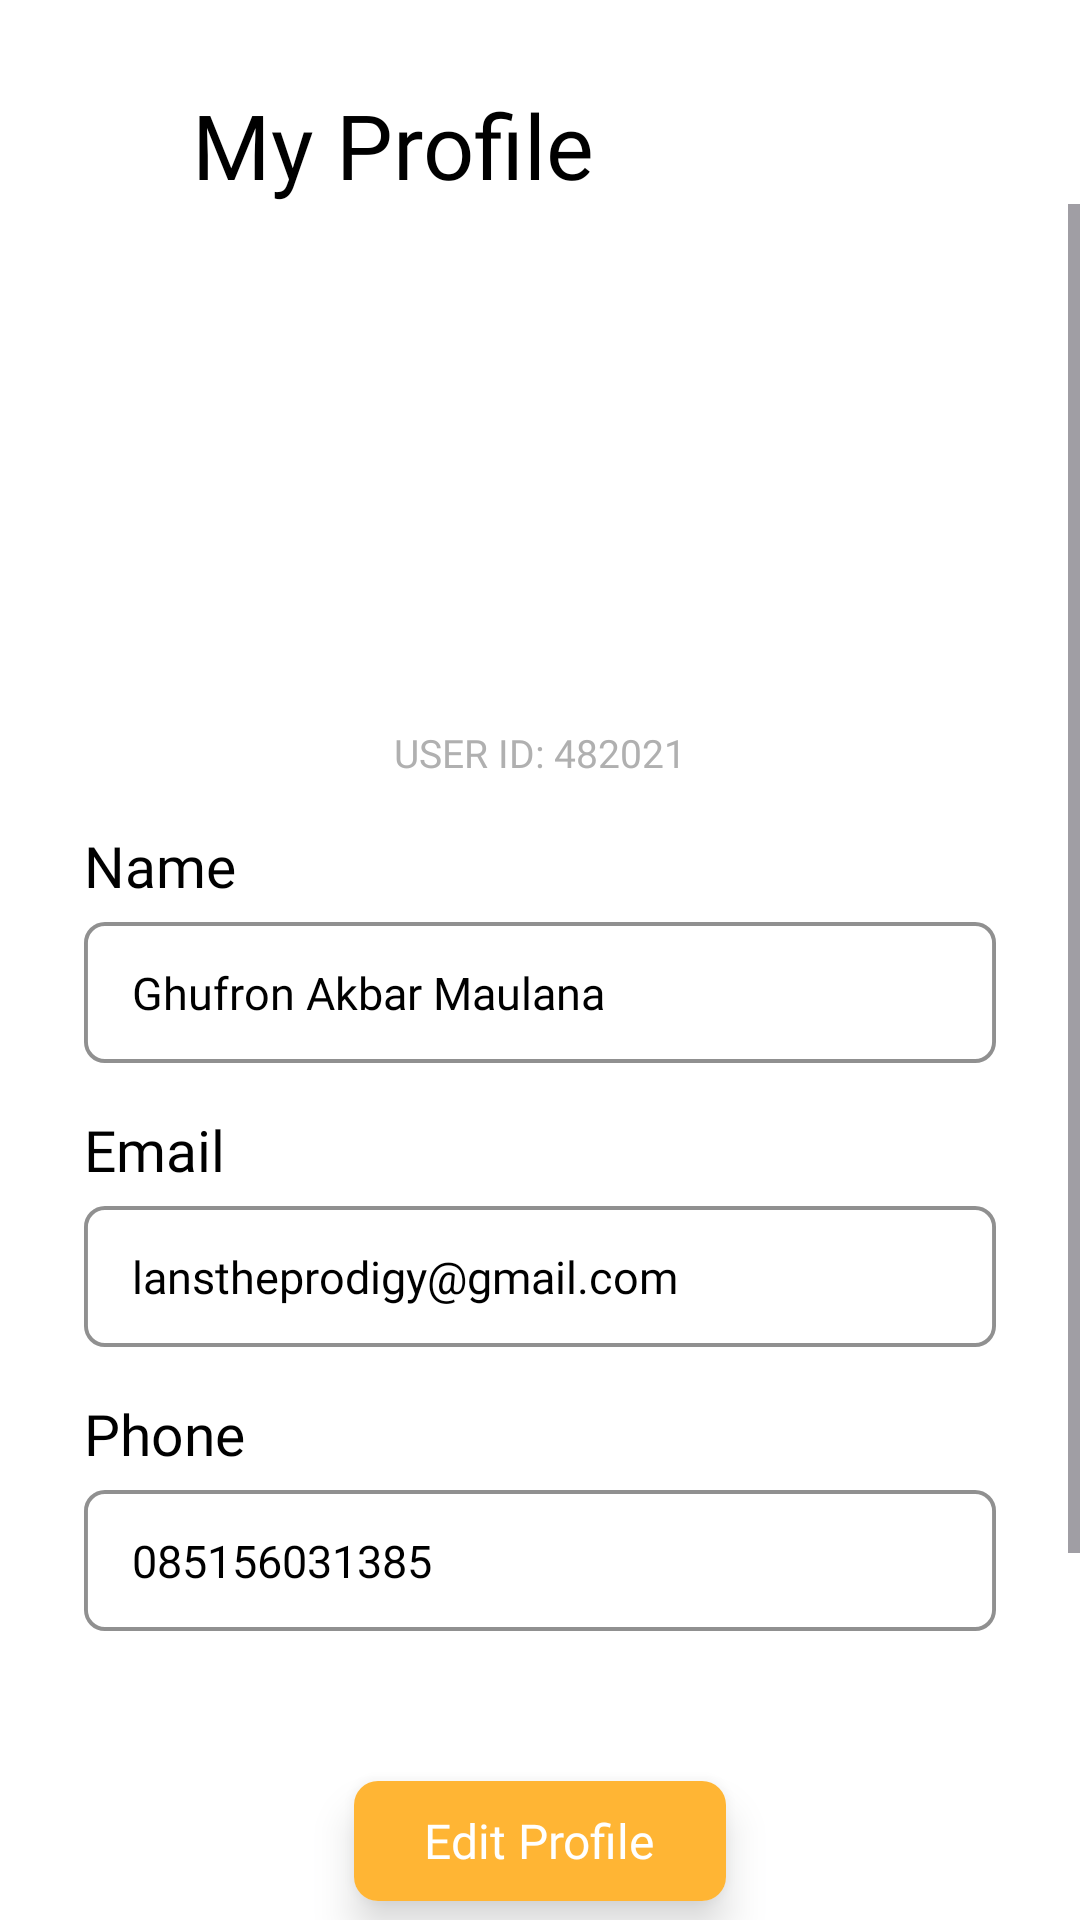

Layout XML and referenced resources for this Android screen:
<!-- AndroidManifest.xml: application theme Theme.Lestari -->
<!-- res/layout/activity_profile.xml -->
<?xml version="1.0" encoding="utf-8"?>
<LinearLayout xmlns:android="http://schemas.android.com/apk/res/android"
    xmlns:app="http://schemas.android.com/apk/res-auto"
    xmlns:tools="http://schemas.android.com/tools"
    android:layout_width="match_parent"
    android:layout_height="match_parent"
    tools:context=".ProfileActivity"
    android:orientation="vertical"
    android:background="@color/white">

    <LinearLayout
        android:layout_width="match_parent"
        android:layout_height="40dp"
        android:orientation="horizontal"
        android:layout_marginHorizontal="28dp"
        android:layout_marginTop="28dp">

        <ImageView
            android:id="@+id/ivButtonBack"
            android:layout_width="26dp"
            android:layout_height="26dp"
            android:src="@drawable/ic_back"
            android:layout_gravity="center"
            android:layout_marginRight="10dp"/>
        <TextView
            android:layout_width="wrap_content"
            android:layout_height="wrap_content"
            android:text="My Profile"
            android:textSize="30sp"
            android:fontFamily="@font/poppins_bold"
            android:textColor="@color/black"
            android:layout_gravity="center"/>
    </LinearLayout>

    <ScrollView
        android:layout_width="match_parent"
        android:layout_height="match_parent">


        <LinearLayout
            android:layout_width="match_parent"
            android:layout_height="match_parent"
            android:orientation="vertical"
            android:layout_marginHorizontal="28dp"
            android:layout_marginTop="28dp">

            <RelativeLayout
                android:layout_width="130dp"
                android:layout_height="130dp"
                android:layout_gravity="center">

                <ImageView
                    android:id="@+id/ivProfPic"
                    android:layout_width="120dp"
                    android:layout_height="120dp"
                    android:layout_centerInParent="true"
                    android:src="@drawable/prof_pic" />
            </RelativeLayout>


            <LinearLayout
                android:layout_width="wrap_content"
                android:layout_height="wrap_content"
                android:orientation="horizontal"
                android:layout_gravity="center">
                <TextView
                    android:layout_marginTop="16dp"
                    android:layout_width="wrap_content"
                    android:layout_height="wrap_content"
                    android:text="USER ID: "
                    android:textColor="@color/gray"
                    android:fontFamily="@font/poppins_medium"
                    android:textSize="13sp"/>
                <TextView
                    android:id="@+id/tvUserId"
                    android:layout_marginTop="16dp"
                    android:layout_width="wrap_content"
                    android:layout_height="wrap_content"
                    android:text="482021"
                    android:textColor="@color/gray"
                    android:fontFamily="@font/poppins_medium"
                    android:textSize="13sp"/>
            </LinearLayout>


            <TextView
                android:layout_marginTop="16dp"
                android:layout_width="wrap_content"
                android:layout_height="wrap_content"
                android:text="Name"
                android:textColor="@color/black"
                android:fontFamily="@font/poppins_medium"
                android:textSize="19sp"/>
            <RelativeLayout
                android:layout_width="match_parent"
                android:layout_height="wrap_content"
                android:layout_marginTop="6dp">

                <ImageView
                    android:layout_width="fill_parent"
                    android:layout_height="wrap_content"
                    android:layout_centerInParent="true"
                    android:adjustViewBounds="true"
                    android:scaleType="centerCrop"
                    android:src="@drawable/inputbox" />

                <TextView
                    android:id="@+id/tvName"
                    android:layout_width="match_parent"
                    android:layout_height="wrap_content"
                    android:layout_centerInParent="true"
                    android:layout_marginHorizontal="16dp"
                    android:background="@color/transparent"
                    android:fontFamily="@font/poppins_regular"
                    android:text="Ghufron Akbar Maulana"
                    android:textColor="@color/black"
                    android:textSize="15sp" />
            </RelativeLayout>


            <TextView
                android:layout_marginTop="16dp"
                android:layout_width="wrap_content"
                android:layout_height="wrap_content"
                android:text="Email"
                android:textColor="@color/black"
                android:fontFamily="@font/poppins_medium"
                android:textSize="19sp"/>
            <RelativeLayout
                android:layout_width="match_parent"
                android:layout_height="wrap_content"
                android:layout_marginTop="6dp">

                <ImageView
                    android:layout_width="fill_parent"
                    android:layout_height="wrap_content"
                    android:layout_centerInParent="true"
                    android:adjustViewBounds="true"
                    android:scaleType="centerCrop"
                    android:src="@drawable/inputbox" />

                <TextView
                    android:id="@+id/tvEmail"
                    android:layout_width="match_parent"
                    android:layout_height="wrap_content"
                    android:layout_centerInParent="true"
                    android:layout_marginHorizontal="16dp"
                    android:background="@color/transparent"
                    android:fontFamily="@font/poppins_regular"
                    android:text="lanstheprodigy@gmail.com"
                    android:textSize="15sp"
                    android:textColor="@color/black"/>
            </RelativeLayout>


            <TextView
                android:layout_marginTop="16dp"
                android:layout_width="wrap_content"
                android:layout_height="wrap_content"
                android:text="Phone"
                android:textColor="@color/black"
                android:fontFamily="@font/poppins_medium"
                android:textSize="19sp"/>
            <RelativeLayout
                android:layout_width="match_parent"
                android:layout_height="wrap_content"
                android:layout_marginTop="6dp">

                <ImageView
                    android:layout_width="fill_parent"
                    android:layout_height="wrap_content"
                    android:layout_centerInParent="true"
                    android:adjustViewBounds="true"
                    android:scaleType="centerCrop"
                    android:src="@drawable/inputbox" />

                <TextView
                    android:id="@+id/tvPhone"
                    android:layout_width="match_parent"
                    android:layout_height="wrap_content"
                    android:layout_centerInParent="true"
                    android:layout_marginHorizontal="16dp"
                    android:background="@color/transparent"
                    android:fontFamily="@font/poppins_regular"
                    android:text="085156031385"
                    android:textSize="15sp"
                    android:textColor="@color/black"/>
            </RelativeLayout>


            <androidx.cardview.widget.CardView
                android:id="@+id/cvButtonEdit"
                android:layout_width="match_parent"
                android:layout_height="wrap_content"
                app:cardElevation="8dp"
                app:cardCornerRadius="8dp"
                android:outlineAmbientShadowColor="@color/shadow"
                android:outlineSpotShadowColor="@color/shadow"
                android:layout_marginTop="50dp"
                android:layout_marginHorizontal="90dp">
                <RelativeLayout
                    android:layout_width="match_parent"
                    android:layout_height="wrap_content">
                    <ImageView
                        android:layout_width="match_parent"
                        android:layout_height="40dp"
                        android:src="@color/primary"/>
                    <TextView
                        android:layout_width="wrap_content"
                        android:layout_height="wrap_content"
                        android:layout_centerInParent="true"
                        android:fontFamily="@font/poppins_regular"
                        android:text="Edit Profile"
                        android:textColor="@color/white"
                        android:textSize="16dp" />
                </RelativeLayout>
            </androidx.cardview.widget.CardView>

            <androidx.cardview.widget.CardView
                android:id="@+id/cvButtonLogout"
                android:layout_width="match_parent"
                android:layout_height="wrap_content"
                app:cardElevation="8dp"
                app:cardCornerRadius="8dp"
                android:outlineAmbientShadowColor="@color/shadow"
                android:outlineSpotShadowColor="@color/shadow"
                android:layout_marginTop="22dp"
                android:layout_marginHorizontal="90dp"
                android:layout_marginBottom="100dp"
                >
                <RelativeLayout
                    android:layout_width="match_parent"
                    android:layout_height="wrap_content">
                    <ImageView
                        android:layout_width="match_parent"
                        android:layout_height="40dp"
                        android:src="#FF0000"/>

                    <TextView
                        android:layout_width="wrap_content"
                        android:layout_height="wrap_content"
                        android:layout_centerInParent="true"
                        android:fontFamily="@font/poppins_regular"
                        android:text="Logout"
                        android:textColor="@color/white"
                        android:textSize="16dp" />
                </RelativeLayout>
            </androidx.cardview.widget.CardView>

        </LinearLayout>
    </ScrollView>


</LinearLayout>
<!-- resources referenced by this layout -->
<resources>
  <color name="black">#FF000000</color>
  <color name="gray">#b0b0b0</color>
  <color name="primary">#FFB534</color>
  <color name="shadow">#292A2B</color>
  <color name="transparent">#00FFFFFF</color>
  <color name="white">#FFFFFFFF</color>
  <!-- drawable inputbox (drawable) -->
  <vector xmlns:android="http://schemas.android.com/apk/res/android"
      android:width="349dp"
      android:height="54dp"
      android:viewportWidth="349"
      android:viewportHeight="54">
    <path
        android:pathData="M8,0.75L341,0.75A7.25,7.25 0,0 1,348.25 8L348.25,46A7.25,7.25 0,0 1,341 53.25L8,53.25A7.25,7.25 0,0 1,0.75 46L0.75,8A7.25,7.25 0,0 1,8 0.75z"
        android:strokeWidth="1.5"
        android:fillColor="#ffffff"
        android:strokeColor="#909090"/>
  </vector>
  <style name="Theme.Lestari" parent="Base.Theme.Lestari" />
  <style name="Base.Theme.Lestari" parent="Theme.Material3.DayNight.NoActionBar">
          
          
      </style>
</resources>
